Image classification data set "data" (Niletynines/AI_ImageClassification_CNN_Parrot_Conure on GitHub). Class labels (11): black capped conure, blue cinnamon green cheek conure, blue normal green cheek conure, blue pineapple green cheek conure, blue yellow sided greencheek, cinnamon green cheek conure, crimson bellied conure, normal green cheek conure, pineapple green cheek conure, sun conure, yellow sided green cheek conure.

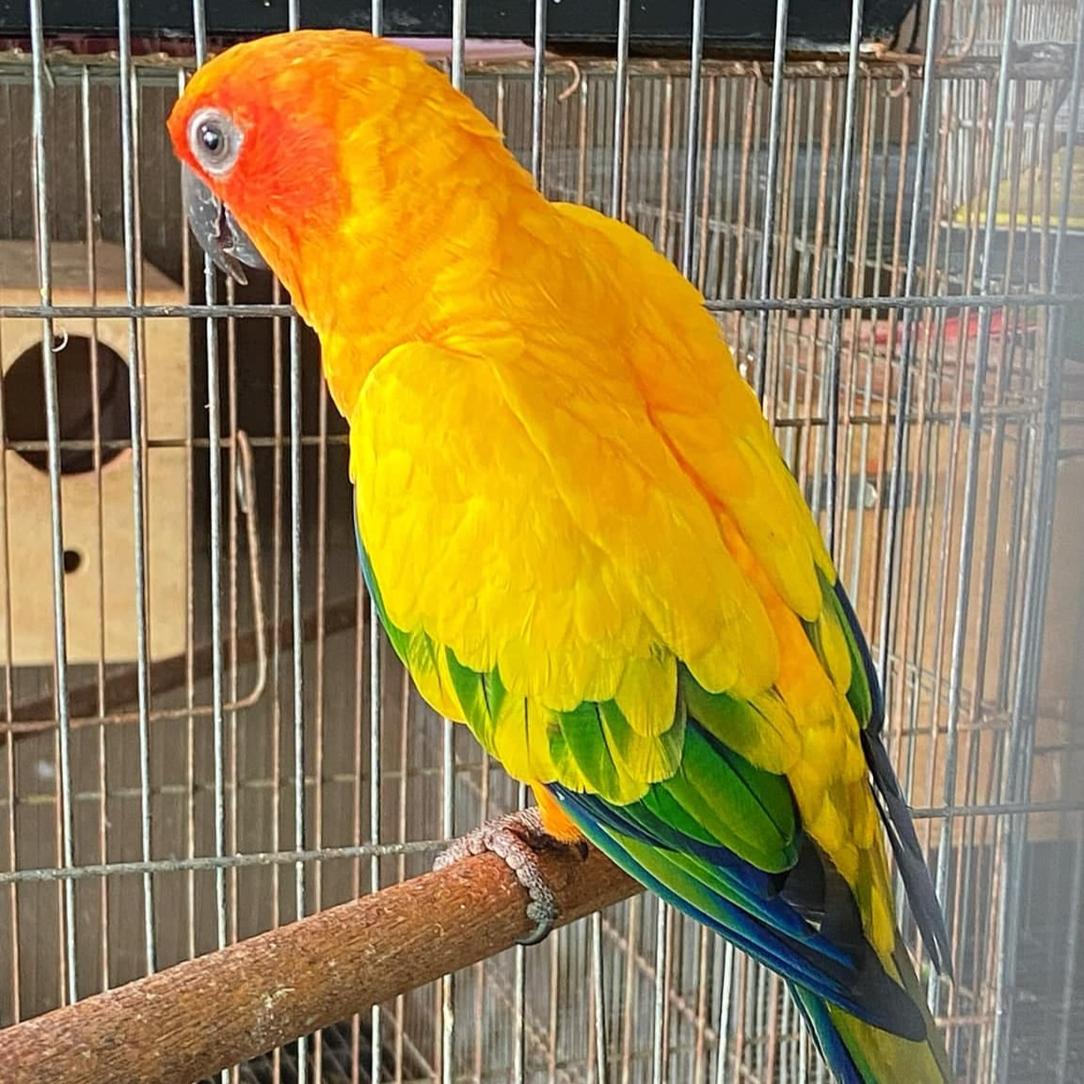
Label: sun conure

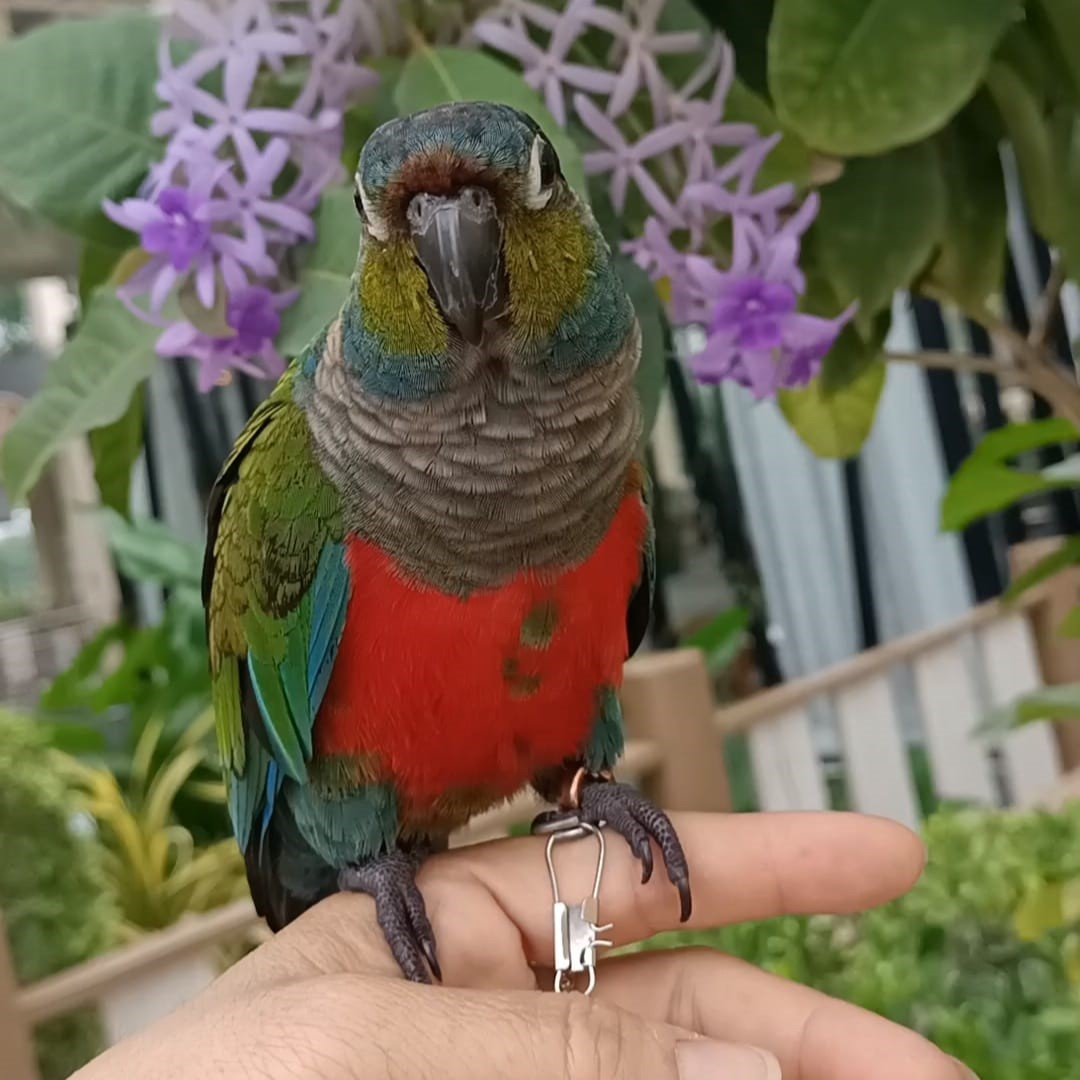
Label: crimson bellied conure

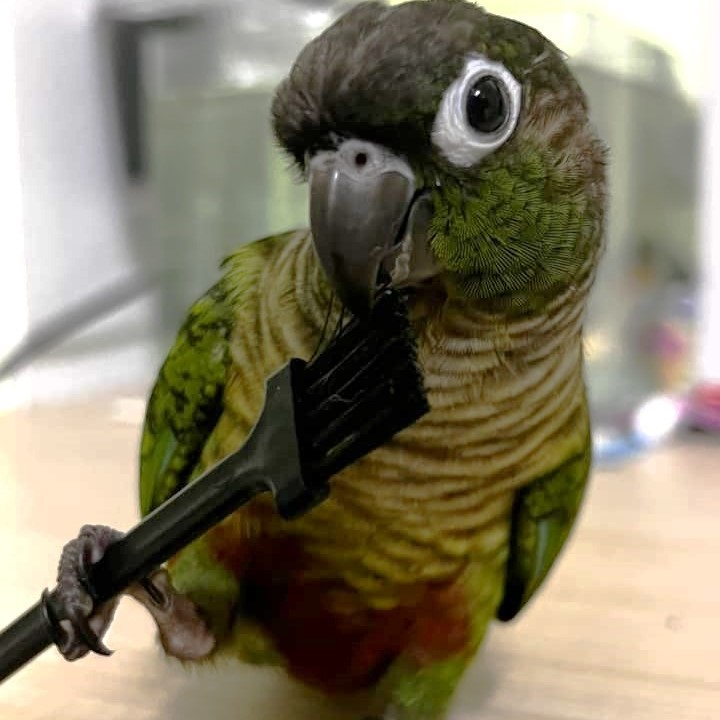
Label: normal green cheek conure

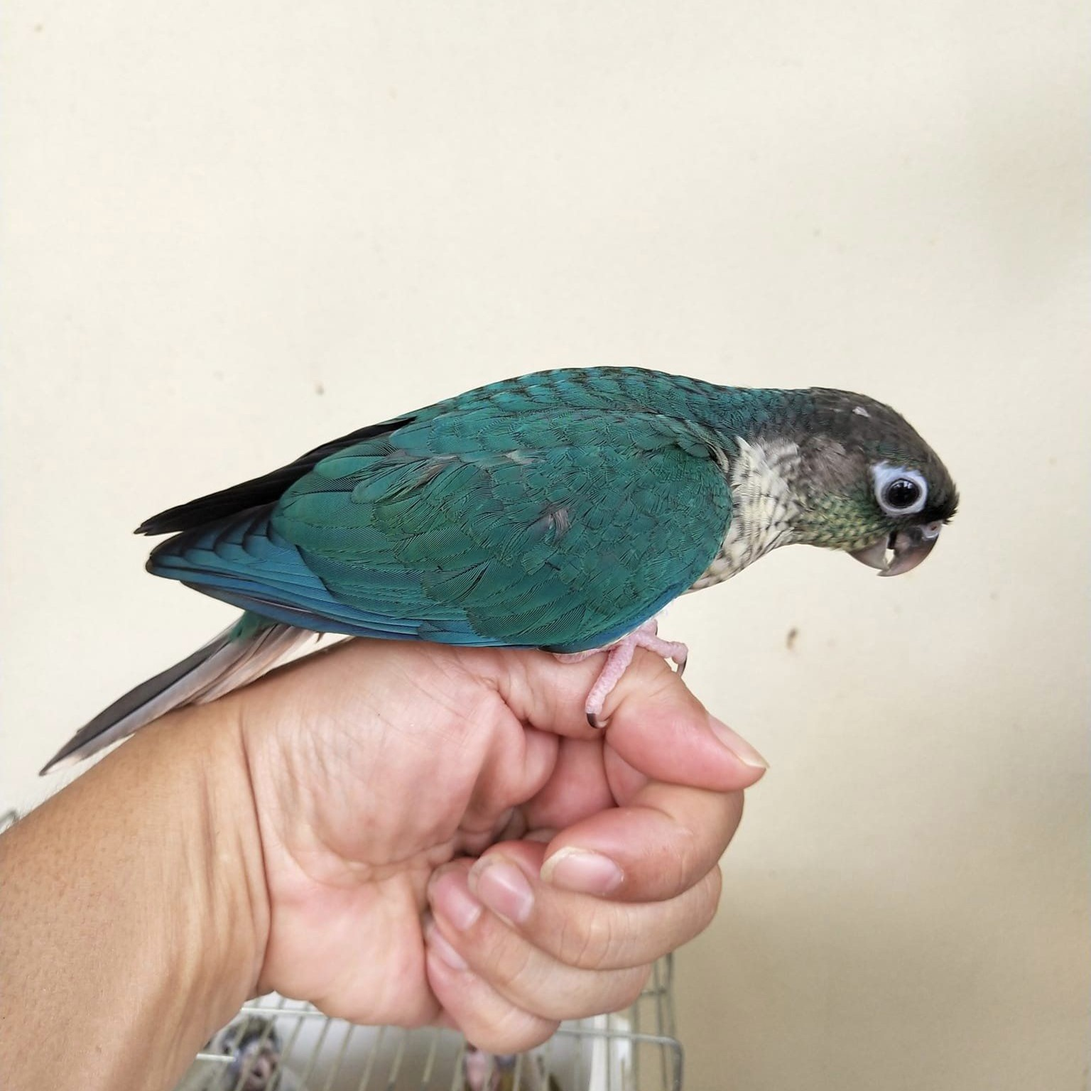
Label: blue yellow sided greencheek

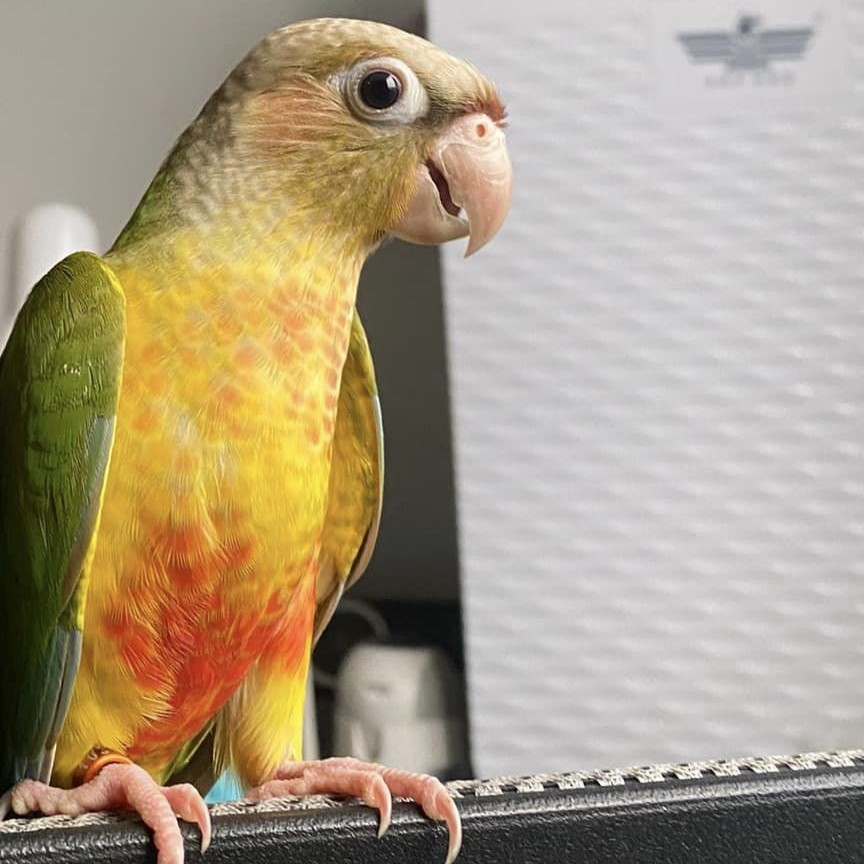
Label: pineapple green cheek conure

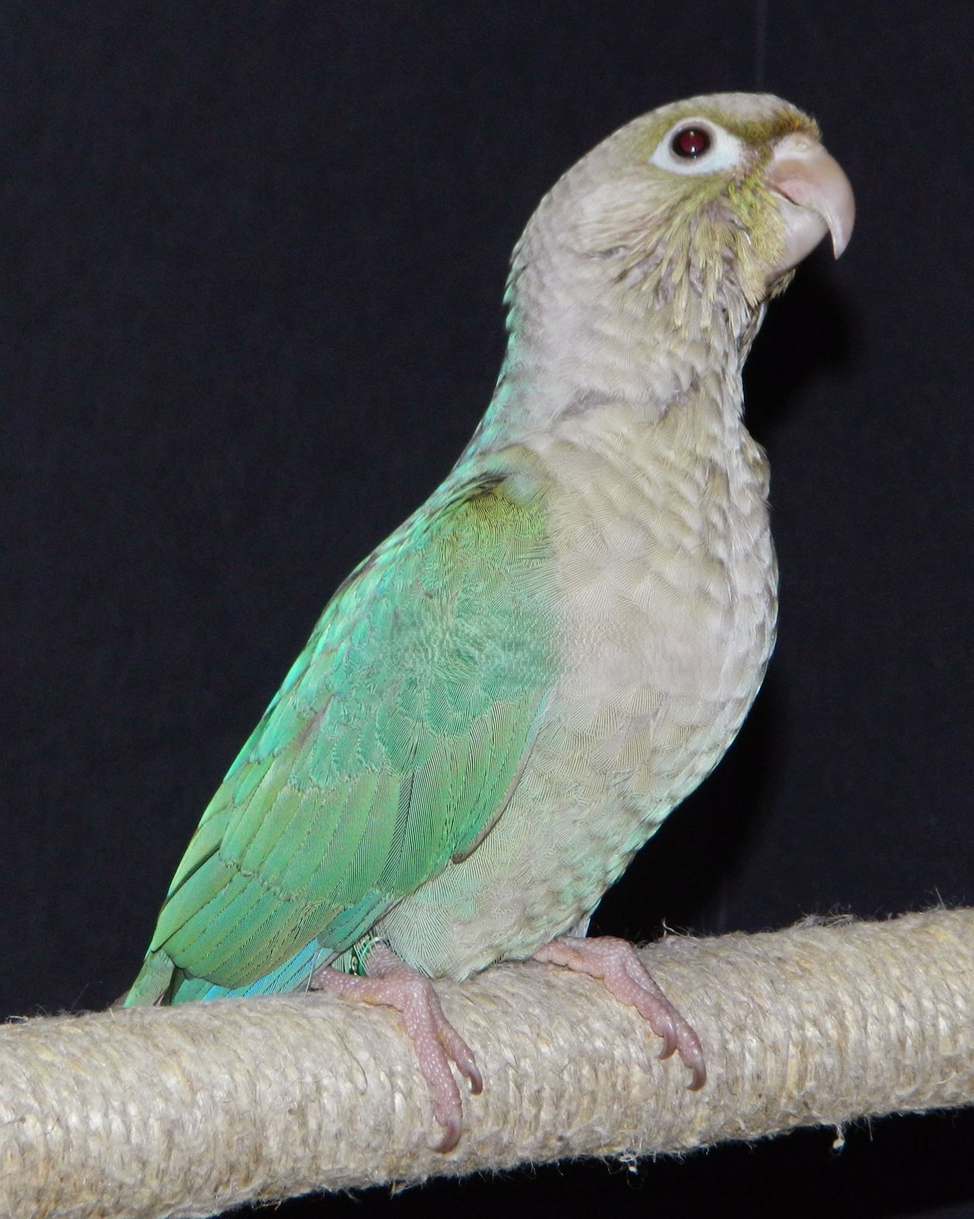
Label: blue cinnamon green cheek conure
